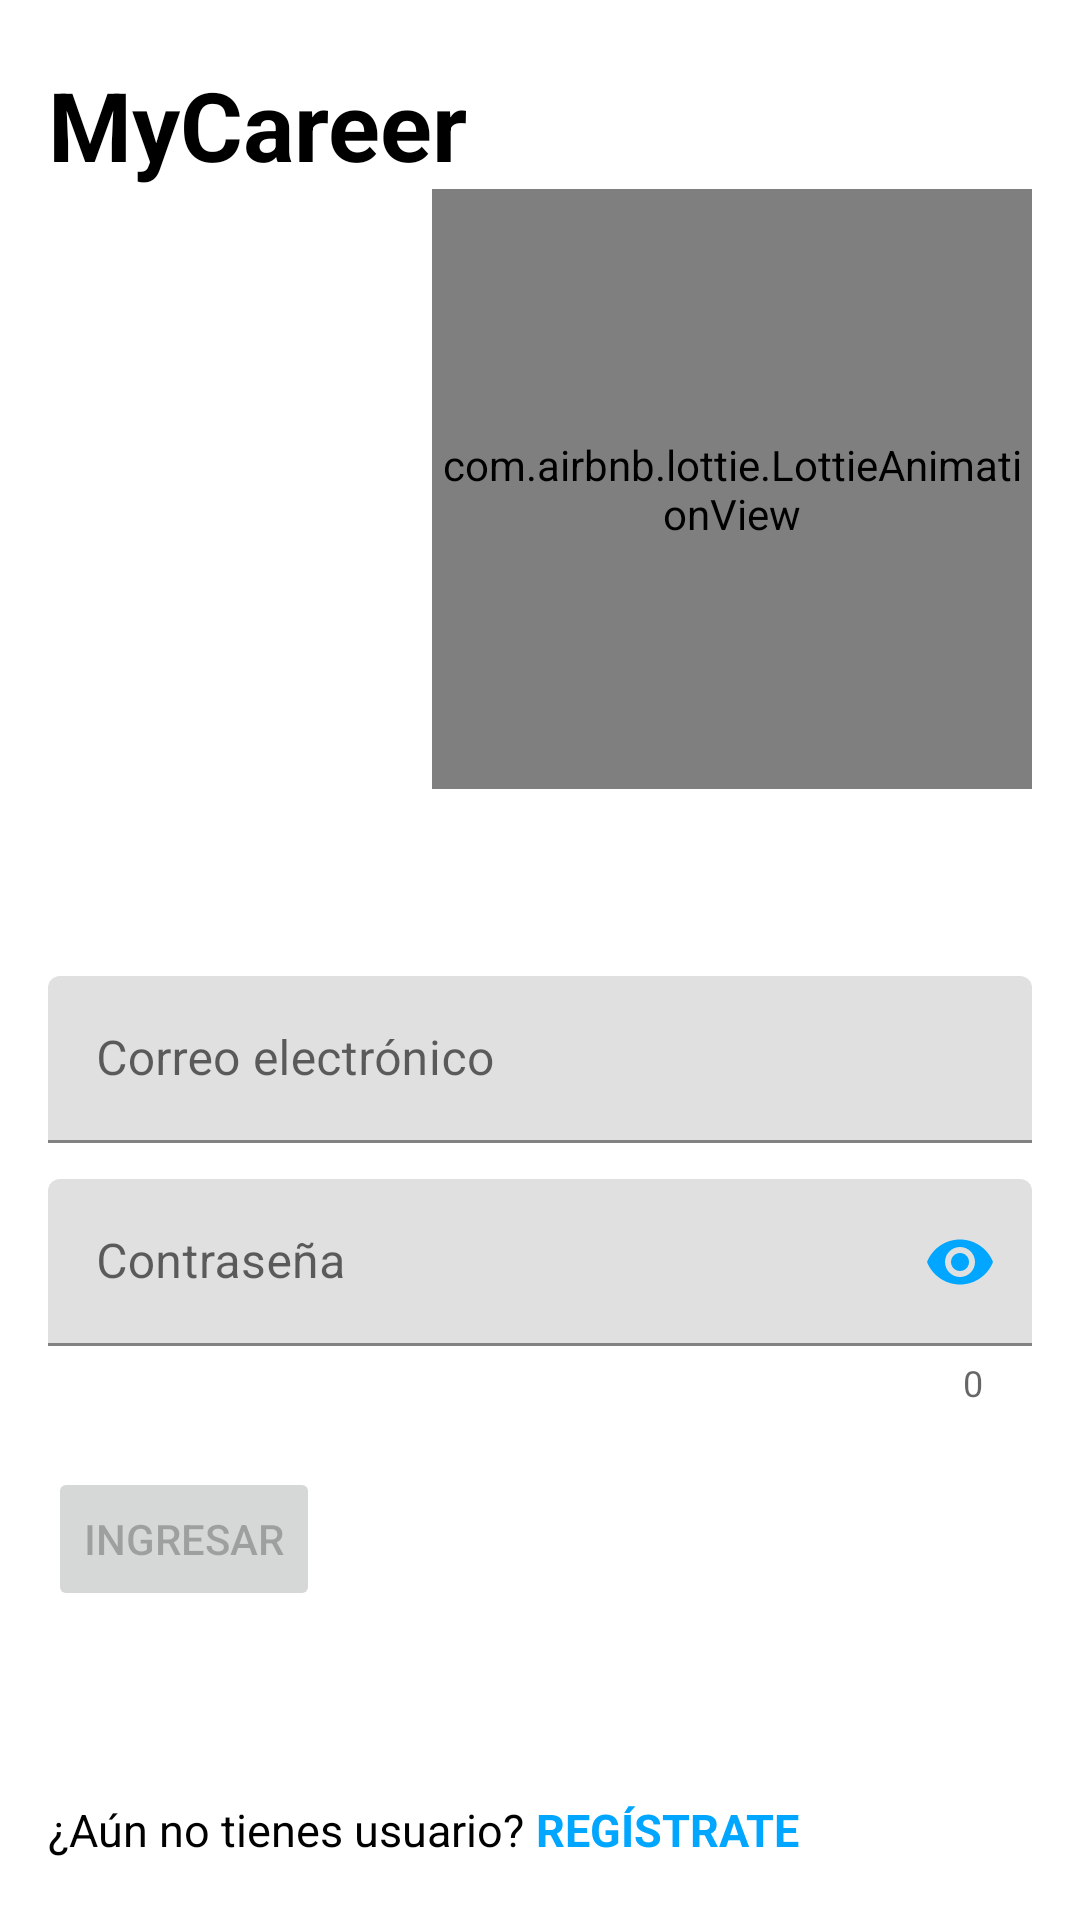

Android layout source for this screen:
<!-- AndroidManifest.xml: application theme Theme.MyCareer -->
<!-- res/layout/fragment_login.xml -->
<?xml version="1.0" encoding="utf-8"?>
<RelativeLayout xmlns:android="http://schemas.android.com/apk/res/android"
    xmlns:app="http://schemas.android.com/apk/res-auto"
    xmlns:tools="http://schemas.android.com/tools"
    android:layout_width="match_parent"
    android:layout_height="match_parent"
    tools:context=".ui.login.LoginFragment">

    
    <LinearLayout
        android:id="@+id/header_container"
        android:layout_width="match_parent"
        android:layout_height="wrap_content"
        android:layout_alignParentTop="true"
        android:layout_marginStart="@dimen/content_start"
        android:layout_marginTop="@dimen/content_top"
        android:layout_marginEnd="@dimen/content_end"
        android:orientation="vertical">

        <TextView
            style="@style/Text.Title"
            android:layout_width="wrap_content"
            android:layout_height="wrap_content"
            android:layout_marginEnd="@dimen/spacing_normal"
            android:text="@string/app_name" />

        <com.airbnb.lottie.LottieAnimationView
            android:layout_width="@dimen/specific_studying_width"
            android:layout_height="@dimen/specific_studying_height"
            android:layout_gravity="end"
            app:lottie_autoPlay="true"
            app:lottie_loop="true"
            app:lottie_rawRes="@raw/studying_lottie" />

    </LinearLayout>

    
    <LinearLayout
        android:id="@+id/footer_container"
        android:layout_width="match_parent"
        android:layout_height="wrap_content"
        android:layout_alignParentBottom="true"
        android:layout_marginStart="@dimen/content_start"
        android:layout_marginEnd="@dimen/content_end"
        android:layout_marginBottom="@dimen/content_bottom"
        android:gravity="start"
        android:orientation="horizontal">

        <TextView
            style="@style/Text.Body"
            android:layout_width="wrap_content"
            android:layout_height="wrap_content"
            android:layout_marginEnd="@dimen/spacing_tiny"
            android:text="@string/label_without_user" />

        <TextView
            android:id="@+id/registry_button"
            style="@style/Text.Body.Action"
            android:layout_width="wrap_content"
            android:layout_height="wrap_content"
            android:text="@string/button_registry" />

    </LinearLayout>

    
    <LinearLayout
        android:layout_width="match_parent"
        android:layout_height="wrap_content"
        android:layout_above="@id/footer_container"
        android:layout_below="@id/header_container"
        android:layout_marginStart="@dimen/content_start"
        android:layout_marginEnd="@dimen/content_end"
        android:gravity="center_vertical"
        android:orientation="vertical">

        <com.google.android.material.textfield.TextInputLayout
            android:id="@+id/email_container"
            android:layout_width="match_parent"
            android:layout_height="wrap_content"
            android:layout_marginBottom="@dimen/spacing_small"
            android:hint="@string/hint_email">

            <com.google.android.material.textfield.TextInputEditText
                android:id="@+id/email_input"
                android:layout_width="match_parent"
                android:layout_height="wrap_content"
                android:inputType="textEmailAddress" />

        </com.google.android.material.textfield.TextInputLayout>

        <com.google.android.material.textfield.TextInputLayout
            android:id="@+id/password_container"
            android:layout_width="match_parent"
            android:layout_height="wrap_content"
            android:layout_marginTop="@dimen/spacing_small"
            android:hint="@string/hint_pass"
            app:counterEnabled="true"
            app:passwordToggleEnabled="true"
            app:passwordToggleTint="@color/blue_jeans">

            <com.google.android.material.textfield.TextInputEditText
                android:id="@+id/password_input"
                android:layout_width="match_parent"
                android:layout_height="wrap_content"
                android:inputType="textPassword" />

        </com.google.android.material.textfield.TextInputLayout>

        <Button
            android:id="@+id/login_button"
            android:layout_width="wrap_content"
            android:layout_height="wrap_content"
            android:layout_marginTop="@dimen/content_top"
            android:drawableEnd="@drawable/ic_baseline_arrow_forward_ios_24"
            android:enabled="false"
            android:text="@string/button_get_into" />

    </LinearLayout>

</RelativeLayout>
<!-- resources referenced by this layout -->
<resources>
  <color name="blue_jeans">#00A6FF</color>
  <dimen name="content_bottom">20dp</dimen>
  <dimen name="content_end">16dp</dimen>
  <dimen name="content_start">16dp</dimen>
  <dimen name="content_top">20dp</dimen>
  <dimen name="spacing_normal">10dp</dimen>
  <dimen name="spacing_small">6dp</dimen>
  <dimen name="spacing_tiny">4sp</dimen>
  <dimen name="specific_studying_height">200dp</dimen>
  <dimen name="specific_studying_width">200dp</dimen>
  <string name="app_name">MyCareer</string>
  <string name="button_get_into">Ingresar</string>
  <string name="button_registry">Regístrate</string>
  <string name="hint_email">Correo electrónico</string>
  <string name="hint_pass">Contraseña</string>
  <string name="label_without_user">¿Aún no tienes usuario?</string>
  <style name="Text.Body">
          <item name="android:textSize">@dimen/font_normal</item>
          <item name="android:textColor">@color/black</item>
      </style>
  <style name="Text.Body.Action">
          <item name="android:textStyle">bold</item>
          <item name="android:textAllCaps">true</item>
          <item name="android:textColor">@color/blue_jeans</item>
      </style>
  <style name="Text.Title">
          <item name="android:textSize">@dimen/font_extra_larger</item>
          <item name="android:textStyle">bold</item>
          <item name="android:textColor">@color/black</item>
      </style>
  <style name="Theme.MyCareer" parent="Theme.MaterialComponents.Light.NoActionBar">
          
          <item name="colorPrimary">@color/blue_jeans</item>
          <item name="colorPrimaryVariant">@color/green_blue_crayola</item>
          <item name="colorOnPrimary">@color/white</item>
          
          <item name="colorSecondary">@color/teal_200</item>
          <item name="colorSecondaryVariant">@color/teal_700</item>
          <item name="colorOnSecondary">@color/black</item>
          
          <item name="android:statusBarColor" tools:targetApi="l">?attr/colorPrimaryVariant</item>
          
          <item name="materialButtonStyle">@style/Button</item>
      </style>
  <dimen name="font_normal">15sp</dimen>
  <color name="black">#FF000000</color>
  <dimen name="font_extra_larger">32sp</dimen>
  <color name="green_blue_crayola">#008FDC</color>
  <color name="white">#FFFFFFFF</color>
  <color name="teal_200">#FF03DAC5</color>
  <color name="teal_700">#FF018786</color>
  <style name="Button" parent="Widget.MaterialComponents.Button">
          <item name="android:drawableTint">@color/white</item>
      </style>
</resources>
